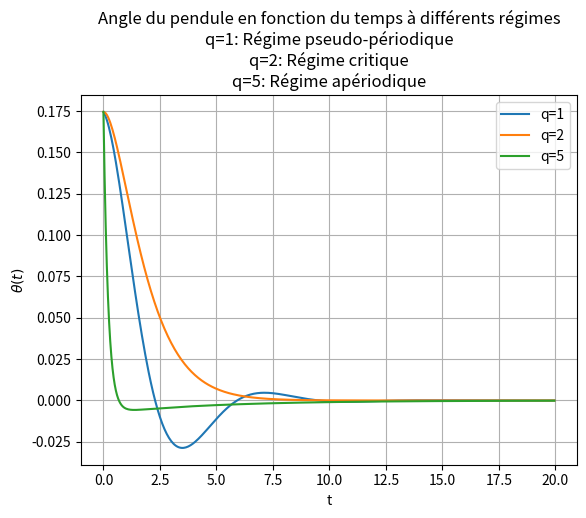

Write Python code to recreate this figure.
import numpy as np
import matplotlib.pyplot as plt
Omega=1.
q=np.array([1.,2.,5.])
dt=0.05
T=20.
delta=q**2-4*Omega**2
omega0=np.sqrt(abs(delta[0]))/2
omega1=(-q[2]+np.sqrt(delta[2]))/2
omega2=(-q[2]-np.sqrt(delta[2]))/2
rad=np.pi/180
theta0=10*rad

def theta1(t):
    return theta0*np.exp(-q[0]*t/2)*np.cos(omega0*t)+(theta0*q[0]/2*omega0)*np.exp(-q[0]*t/2)*np.sin(omega0*t)
def theta2(t):
    return theta0*(q[1]/2*t+1)*np.exp(-q[1]/2*t)
def theta5(t):
    return theta0*(1-1/(1-omega1/omega2))*np.exp(omega1*t)+theta0/(1-omega1/omega2)*np.exp(omega2*t)

tvalues=np.arange(0,T,dt)
theta1=theta1(tvalues)
theta2=theta2(tvalues)
theta5=theta5(tvalues)

plt.plot(tvalues,theta1,label="q=1")
plt.plot(tvalues,theta2,label="q=2")
plt.plot(tvalues,theta5,label="q=5")
plt.grid()
plt.xlabel("t")
plt.ylabel(r"$\theta(t)$")
plt.title("Angle du pendule en fonction du temps à différents régimes"
          +"\n"+"q=1: Régime pseudo-périodique"
          +"\n"+"q=2: Régime critique"
          +"\n"+"q=5: Régime apériodique")
plt.legend()
plt.savefig("Graphe_TP2_Q1_analytique",bbox_inches='tight')
plt.show()
